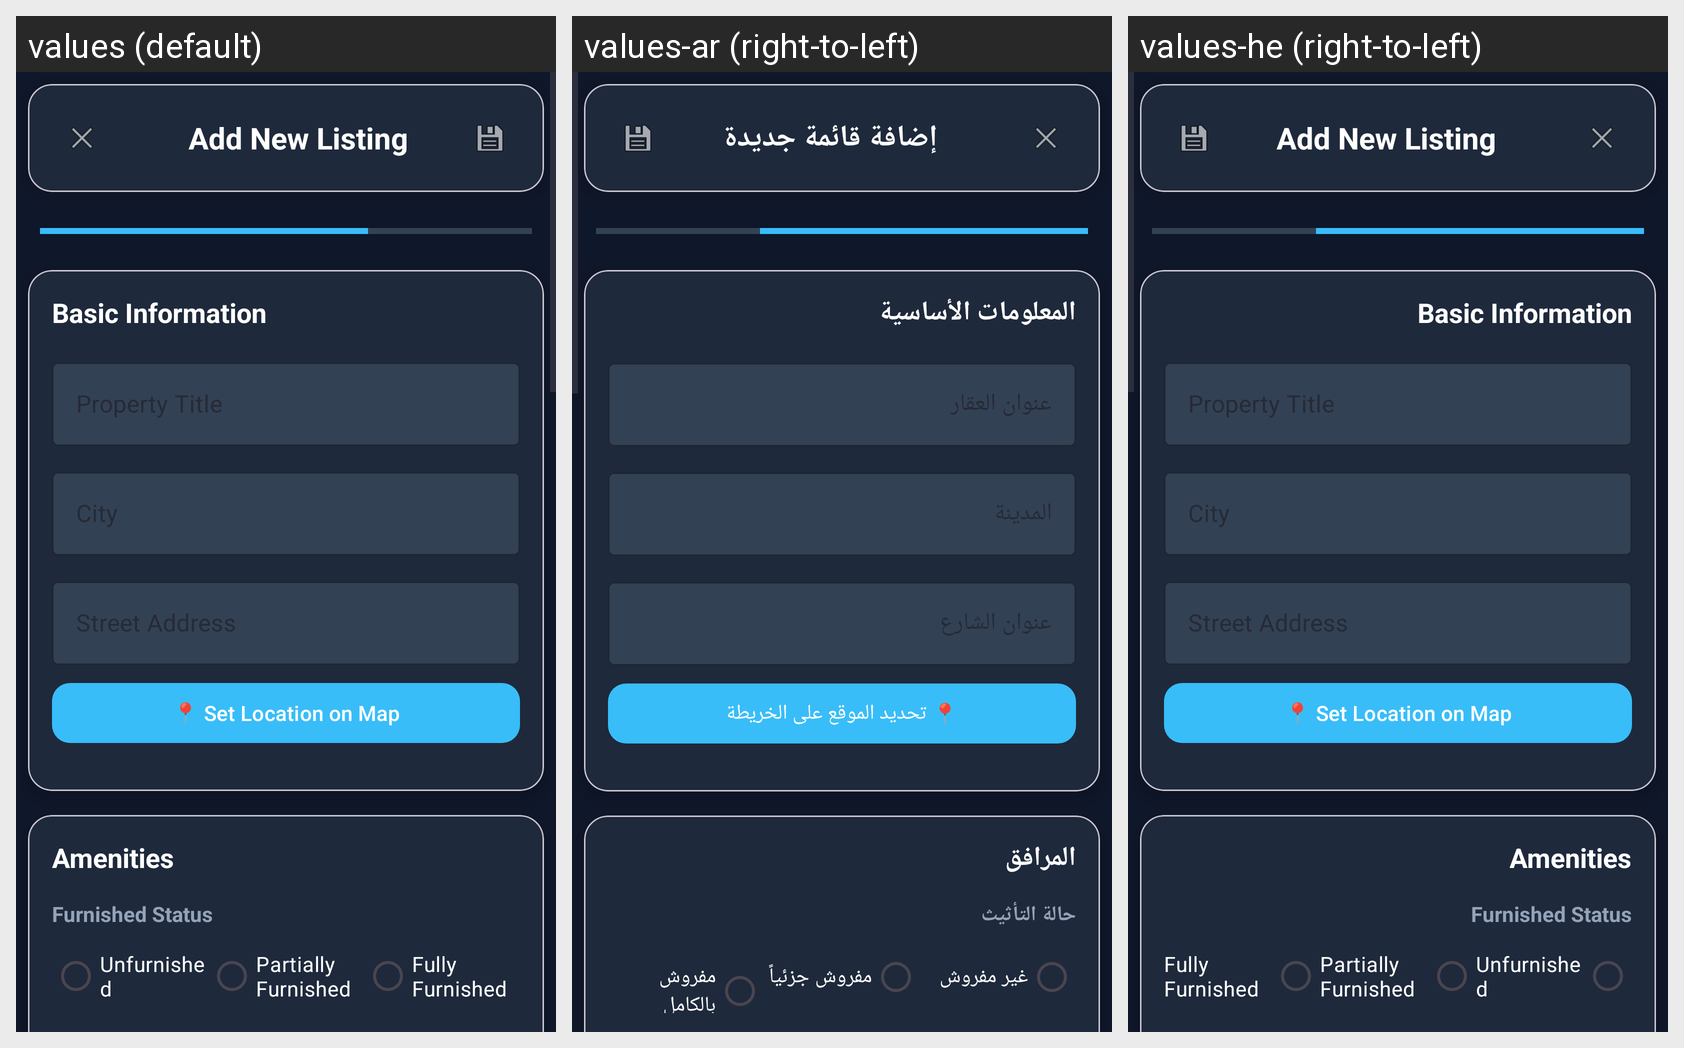

Here is an Android app screen in its default locale and in the app's own translations. Write out the translated-string differences for the strings that appear on this screen.
Android screen res/layout/activity_add_dorm.xml rendered under 3 locales, left to right: values (default), values-ar (right-to-left), values-he (right-to-left). Device: Nexus 5 (rendered at 1080×1920; each locale shown at half size, 540×960, under a caption strip naming it); theme Theme.RemasFinalProject.
Strings drawn on this screen, with the default value and each locale's value (text and hints the layout hard-codes, and strings that could not be matched under every locale, appear in the picture but are not listed):

add_new_listing
  values: Add New Listing
  values-ar: إضافة قائمة جديدة
  values-he: Add New Listing  [not translated; the default value is used]

basic_information
  values: Basic Information
  values-ar: المعلومات الأساسية
  values-he: Basic Information  [not translated; the default value is used]

property_title
  values: Property Title
  values-ar: عنوان العقار
  values-he: Property Title  [not translated; the default value is used]

city
  values: City
  values-ar: المدينة
  values-he: City  [not translated; the default value is used]

street_address
  values: Street Address
  values-ar: عنوان الشارع
  values-he: Street Address  [not translated; the default value is used]

set_location_on_map
  values: 📍 Set Location on Map
  values-ar: 📍 تحديد الموقع على الخريطة
  values-he: 📍 Set Location on Map  [not translated; the default value is used]

amenities
  values: Amenities
  values-ar: المرافق
  values-he: Amenities  [not translated; the default value is used]

furnished_status
  values: Furnished Status
  values-ar: حالة التأثيث
  values-he: Furnished Status  [not translated; the default value is used]

unfurnished
  values: Unfurnished
  values-ar: غير مفروش
  values-he: Unfurnished  [not translated; the default value is used]

partially_furnished
  values: Partially Furnished
  values-ar: مفروش جزئياً
  values-he: Partially Furnished  [not translated; the default value is used]

fully_furnished
  values: Fully Furnished
  values-ar: مفروش بالكامل
  values-he: Fully Furnished  [not translated; the default value is used]
